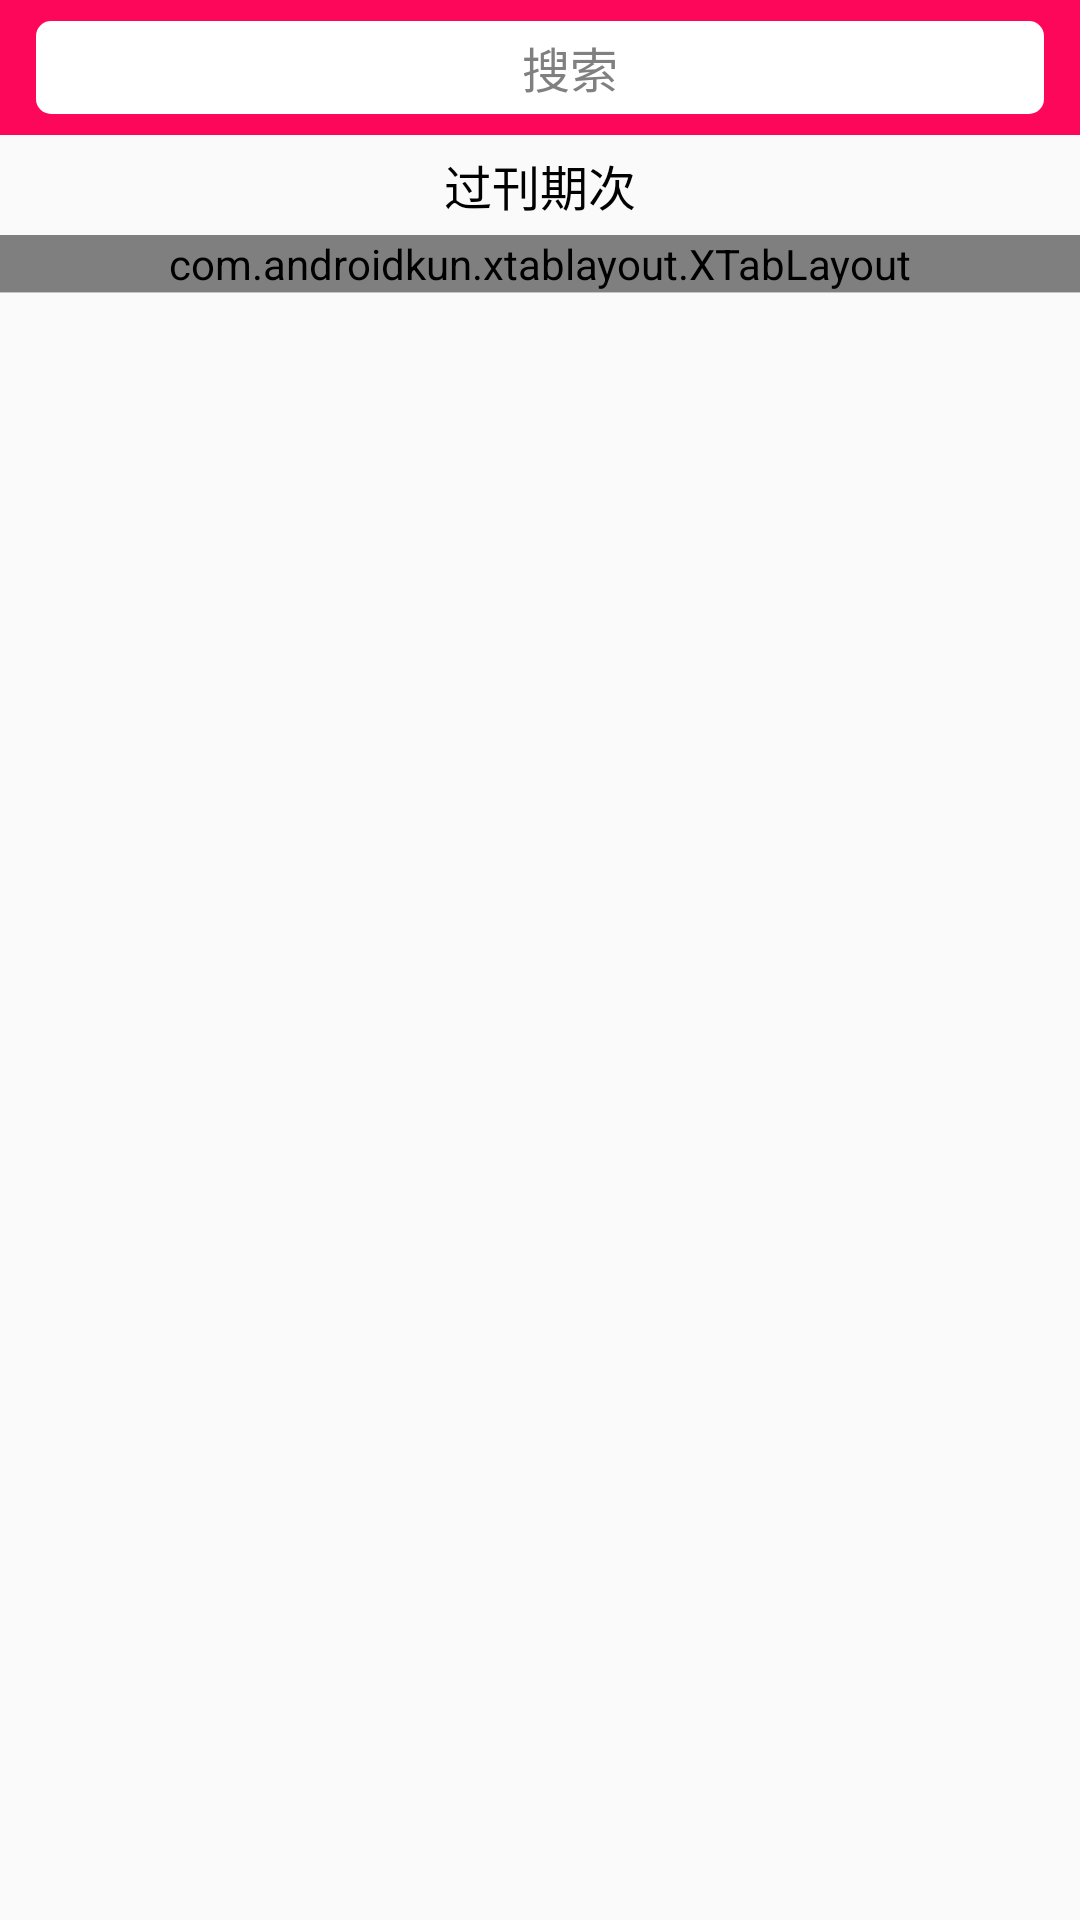

Produce the Android XML layout that renders to this screen, including the resource entries it uses.
<!-- AndroidManifest.xml: application theme AppTheme -->
<!-- res/layout/fragment_past.xml -->
<?xml version="1.0" encoding="utf-8"?>
<LinearLayout xmlns:android="http://schemas.android.com/apk/res/android"
    android:layout_width="match_parent"
    xmlns:app="http://schemas.android.com/apk/res-auto"
    android:orientation="vertical"
    android:layout_height="match_parent">
<include layout="@layout/search_title"
    android:id="@+id/past_ictitle"/>

    <TextView
        android:id="@+id/textasdasdasd"
        android:layout_width="match_parent"
        android:layout_height="wrap_content"
        android:text="过刊期次"
        android:layout_marginTop="5dp"
        android:layout_marginBottom="5dp"
        android:textSize="16dp"
        android:textColor="@color/black"
        android:gravity="center"
        />
    <com.androidkun.xtablayout.XTabLayout
        android:id="@+id/tabLayout"
        android:layout_width="match_parent"
        android:layout_height="wrap_content"
        android:layout_below="@+id/past_ictitle"
        app:xTabTextColor="@color/gray"
        app:xTabSelectedTextColor="@color/details"
        app:xTabTextSize="16sp"
        app:xTabSelectedTextSize="20sp"
        app:xTabIndicatorHeight="0dp"
        android:background="@null" />
    <ImageView
        android:layout_width="match_parent"
        android:layout_height="0.1dp"
        android:background="@color/umeng_divide"/>
    <LinearLayout
        android:layout_width="match_parent"
        android:layout_height="match_parent"
        android:orientation="vertical"
        android:layout_below="@+id/tabLayout"
        android:scrollbars="none">
        <android.support.v4.view.ViewPager
            android:id="@+id/viewpager"
            android:layout_width="match_parent"
            android:layout_height="match_parent" />
    </LinearLayout>
 <ProgressBar
    android:id="@+id/past_pgb"
    android:layout_centerInParent="true"
    android:layout_width="wrap_content"
    android:layout_height="wrap_content" />

</LinearLayout>
<!-- res/layout/search_title.xml (included above) -->
<?xml version="1.0" encoding="utf-8"?>
<LinearLayout xmlns:android="http://schemas.android.com/apk/res/android"
    android:layout_width="match_parent"
    android:layout_height="45dp"
    android:background="@color/details"
    android:gravity="center"
    android:orientation="vertical">

    <LinearLayout
        android:id="@+id/search_layout"
        android:layout_width="match_parent"
        android:layout_height="match_parent"
        android:layout_marginLeft="@dimen/layout_padding"
        android:layout_marginTop="7dp"
        android:layout_marginRight="@dimen/layout_padding"
        android:layout_marginBottom="7dp"
        android:background="@drawable/btn_search"
        android:gravity="center"
        android:orientation="horizontal">

        <ImageView
            android:layout_width="15dp"
            android:layout_height="15dp"
            android:layout_marginRight="5dp"
            android:src="@mipmap/poster_search" />

        <TextView
            android:layout_width="wrap_content"
            android:layout_height="wrap_content"
            android:text="搜索"
            android:textColor="@color/gray"
            android:textSize="16dp" />
    </LinearLayout>
</LinearLayout>
<!-- resources referenced by this layout -->
<resources>
  <color name="black">#000000</color>
  <color name="details">#FD075A</color>
  <color name="gray">#808080</color>
  <color name="umeng_divide">#C3C6C9</color>
  <dimen name="layout_padding">12dp</dimen>
  <!-- drawable btn_search (drawable) -->
  <?xml version="1.0" encoding="utf-8"?>
  <shape xmlns:android="http://schemas.android.com/apk/res/android">
      <solid android:color="#FFFFFF" />
      <corners android:radius="5dp" />
  
      </shape>
  <style name="AppTheme" parent="Theme.AppCompat.Light.NoActionBar">
          
          <item name="colorPrimary">@color/colorPrimary</item>
          <item name="colorPrimaryDark">@color/colorPrimaryDark</item>
          <item name="colorAccent">@color/colorAccent</item>
      </style>
  <color name="colorPrimary">#3F51B5</color>
  <color name="colorPrimaryDark">#303F9F</color>
  <color name="colorAccent">#FF4081</color>
</resources>
